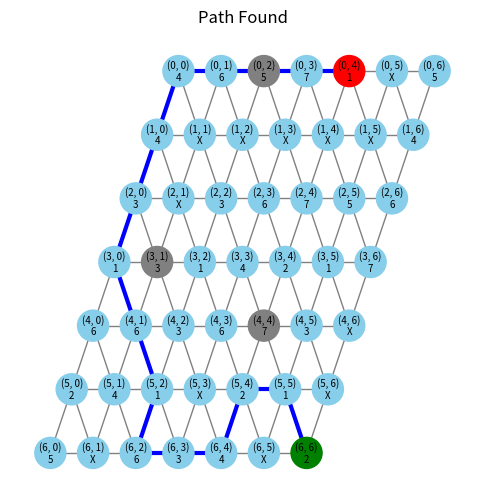

The matplotlib source for this figure:
import matplotlib.pyplot as plt
import networkx as nx
import itertools
import collections


def draw_graph(G, positions, start, end, gray, title, highlight_edges=None):
    """
    Common drawing function.

    Parameters:
    - G: The graph to be drawn.
    - positions: A dictionary with node positions.
    - start, end: The start and end nodes (used for coloring nodes red and green).
    - title: Title of the graph.
    - highlight_edges: Optional list of edges to draw in blue, thick.
    """
    plt.figure(figsize=(6, 6))
    labels = {node: f"{node}\n{G.nodes[node]['value']}" for node in G.nodes()}
    node_colors = []
    for node in G.nodes():
        if node == start:
            node_colors.append("red")
        elif node == end:
            node_colors.append("green")
        elif node in gray:
            node_colors.append("gray")
        else:
            node_colors.append("skyblue")

    nx.draw_networkx_nodes(G, pos=positions, node_color=node_colors, node_size=500)
    nx.draw_networkx_labels(G, pos=positions, labels=labels, font_size=7)

    if highlight_edges:
        highlight_set = set(highlight_edges)
        normal = [
            e for e in G.edges()
            if e not in highlight_set and (e[1], e[0]) not in highlight_set
        ]
        nx.draw_networkx_edges(G, pos=positions, edgelist=normal, edge_color="gray")
        nx.draw_networkx_edges(G, pos=positions, edgelist=highlight_edges,
                               edge_color="blue", width=3)
    else:
        nx.draw_networkx_edges(G, pos=positions, edge_color="gray")

    plt.title(title)
    plt.axis("off")
    plt.show()



class Board():
    def __init__(self, input_board):
        self.input_list = input_board['input_list']
        self.size = len(self.input_list)
        self.start = input_board['start']
        self.end = input_board['end']
        self.gray = input_board['gray'] or []
        self.neighbor_direction = [(-1, 0), (0, 1), (1, 1), (1, 0),
                                   (0, -1), (-1, -1)]
        self.G = nx.Graph()
        self.positions = {}

    def parse_board(self):
        for r in range(self.size):
            for c in range(self.size):
                node = (r, c)
                val = self.input_list[r][c]
                self.G.add_node(node, value=val)
                self.positions[node] = (c - 0.5 * r, -r)
        for r in range(self.size):
            for c in range(self.size):
                for dr, dc in self.neighbor_direction:
                    nr, nc = r + dr, c + dc
                    if 0 <= nr < self.size and 0 <= nc < self.size:
                        self.G.add_edge((r, c), (nr, nc))
        return self.G

    def draw(self):
        draw_graph(self.G, self.positions, self.start, self.end,
                   self.gray, "Initial Board")


class PuzzleSolver():
    def __init__(self, G, start, end, gray, neighbor_direction, positions):
        self.start = start
        self.end = end
        self.gray = gray
        self.neighbor_direction = neighbor_direction
        self.positions = positions
        self.solution_G = G
        # collect distinct numeric values
        nums = {
            self.solution_G.nodes[n]['value']
            for n in self.solution_G.nodes()
            if isinstance(self.solution_G.nodes[n]['value'], int)
        }
        self.priority = list(itertools.permutations(nums))
        self.path = []

    def pruning_strategy(self):
        """Your existing pruning logic (unchanged)."""
        start_vals = [self.solution_G.nodes[n]['value']
                      for n in self.solution_G.neighbors(self.start)
                      if isinstance(self.solution_G.nodes[n]['value'], int)]
        start_del = [v for v, cnt in collections.Counter(start_vals).items() if cnt > 1]

        end_vals = [self.solution_G.nodes[n]['value']
                    for n in self.solution_G.neighbors(self.end)
                    if isinstance(self.solution_G.nodes[n]['value'], int)]
        ec = collections.Counter(end_vals)
        end_del = [v for v, cnt in ec.items() if cnt > 1] if len(ec) > 1 else []

        gray_del = []
        for g in self.gray:
            gv = [self.solution_G.nodes[n]['value']
                  for n in self.solution_G.neighbors(g)
                  if isinstance(self.solution_G.nodes[n]['value'], int)]
            gray_del.extend(v for v, cnt in collections.Counter(gv).items() if cnt > 2)

        self.priority = [
            p for p in self.priority
            if not (p[0] in start_del or p[-1] in end_del or p[-1] in gray_del)
        ]
        return self.priority

    def select_a_move(self, node, priority):
        """Return all neighbors matching the next priority value (possibly multiple)."""
        avail = [
            nb for nb in self.solution_G.neighbors(node)
            if nb not in self.path
               and isinstance(self.solution_G.nodes[nb]['value'], int)
        ]
        order = list(priority[::-1] if node in self.gray else priority)
        for val in order:
            picks = [nb for nb in avail if self.solution_G.nodes[nb]['value'] == val]
            if picks:
                return picks
        return []

    def find_path(self):
        """
        Try each pruned priority until one yields a complete walk from start to end.
        Ties (>1) are now resolved deterministically by taking the first.
        """
        for pr in self.priority:
            self.path = [self.start]
            current = self.start

            while True:
                if current == self.end:
                    return self.path
                moves = self.select_a_move(current, pr)
                if not moves:
                    # dead end
                    break
                # previously: if len(moves)!=1: break
                # now pick the first in priority order
                current = moves[0]
                self.path.append(current)

        return []  # no valid path found

    def add_edge(self):
        for u, v in zip(self.path, self.path[1:]):
            self.solution_G.add_edge(u, v, path='path')

    def draw(self):
        edges = [(u, v) for u, v, d in self.solution_G.edges(data=True)
                 if d.get('path') == 'path']
        draw_graph(self.solution_G, self.positions, self.start,
                   self.end, self.gray, "Path Found", highlight_edges=edges)


if __name__ == "__main__":
# # ======================= Test 1: Eazy =======================
#     input_board = {
#         'input_list': [[3, 2, 2],
#                        [3, 2, 1],
#                        [3, 3, 2]],
#         'start': (1, 0),
#         'end': (1, 2),
#         'gray': None
#     }
#     # Draw the initial board graph
#     # board = Board(input_board)
#     # board.parse_board()
#     # board.draw()
#
#     # Use PuzzleSolver to find a path and display the result graph with highlighted path
#     solver = PuzzleSolver(input_board)
#     solver.pruning_strategy()
#     path = solver.find_path()
#     solver.add_edge()
#     solver.draw()
#     print("Found path:", path)
#
# # ======================= Test 2: Medium =======================
#     input_board = {
#         'input_list': [[4, 3, 2, 1, 2],
#                        [5, 2, 4, 3, 3],
#                        [3, 1, 1, 5, 4],
#                        ['X', 2, 3, 4, 5],
#                        ['X', 3, 5, 2, 3]],
#         'start': (4, 1),
#         'end': (0, 3),
#         'gray': [(2, 2)]
#     }
#
#     # Draw the initial board graph
#     board = Board(input_board)
#     board.parse_board()
#     board.draw()
#
#     # Use PuzzleSolver to find a path and display the result graph with highlighted path
#     solver = PuzzleSolver(input_board)
#     solver.pruning_strategy()
#     path = solver.find_path()
#     solver.add_edge()
#     solver.draw()
#     print("Found path:", path)

# ======================= Test 3: Hard =======================
    input_board = {
        'input_list': [
            [4, 6, 5, 7, 1, 'X', 5],
            [4, 'X', 'X', 'X', 'X', 'X', 4],
            [3, 'X', 3, 6, 7, 5, 6],
            [1, 3, 1, 4, 2, 1, 7],
            [6, 6, 3, 6, 7, 3, 'X'],
            [2, 4, 1, 'X', 2, 1, 'X'],
            [5, 'X', 6, 3, 4, 'X', 2]
        ],
        'start': (0, 4),
        'end': (6, 6),
        'gray': [(0, 2), (3, 1), (4, 4)]
    }

    B = Board(input_board)
    G = B.parse_board()
    start = B.start
    end = B.end
    gray = B.gray
    neighbor_direction = B.neighbor_direction
    positions = B.positions

    solver = PuzzleSolver(G, start, end, gray, neighbor_direction, positions)
    solver.pruning_strategy()
    path = solver.find_path()
    solver.add_edge()
    solver.draw()
    print("Found path:", path)
